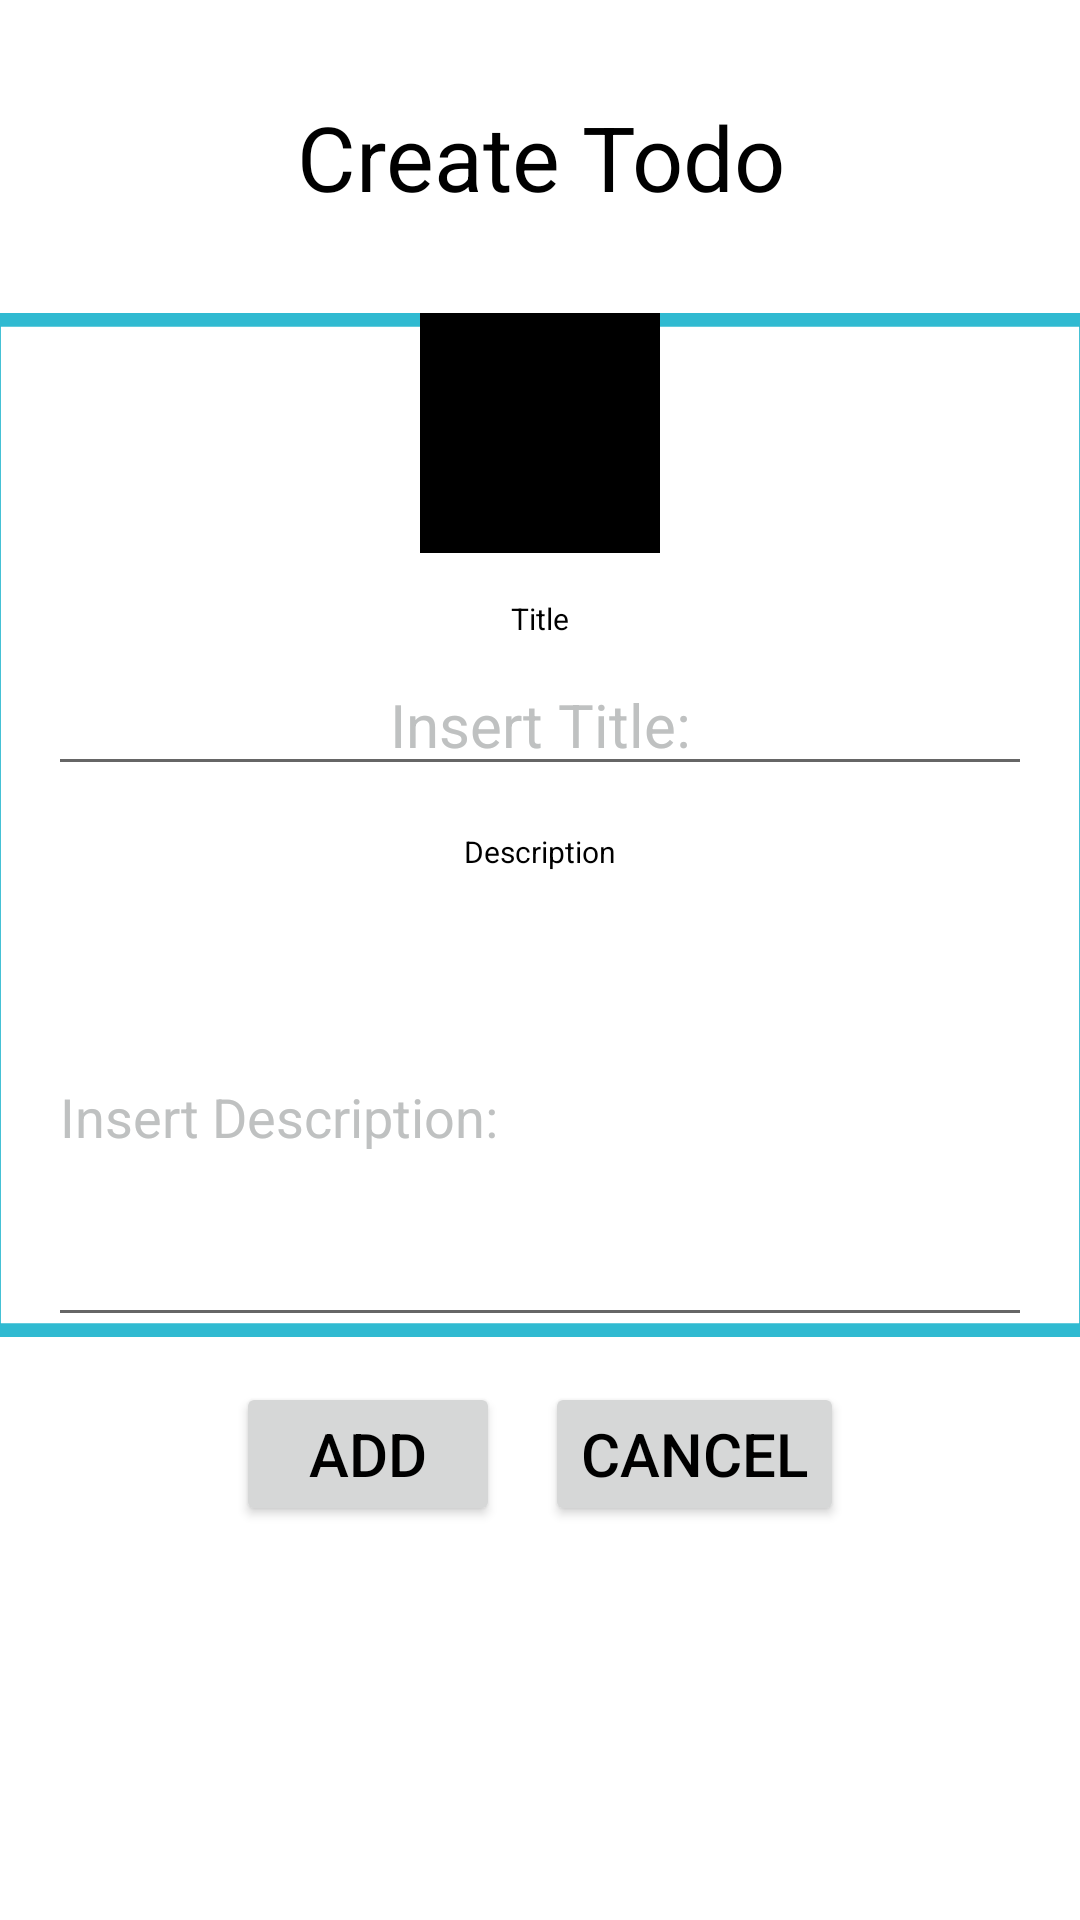

Reconstruct the res/layout file that produces this screen, plus the resources it refers to.
<!-- AndroidManifest.xml: application theme Theme.Alarm03 -->
<!-- res/layout/activity_create_todo_item.xml -->
<?xml version="1.0" encoding="utf-8"?>
<LinearLayout xmlns:android="http://schemas.android.com/apk/res/android"
    xmlns:app="http://schemas.android.com/apk/res-auto"
    xmlns:tools="http://schemas.android.com/tools"
    android:layout_width="match_parent"
    android:layout_height="match_parent"
    android:background="@color/white"
    android:orientation="vertical"
    tools:context=".CreateTodoItemActivity">

    <TextView
        android:id="@+id/createLabelTextView"
        android:layout_width="match_parent"
        android:layout_height="wrap_content"
        android:layout_marginTop="32sp"
        android:text="Create Todo"
        android:textAlignment="center"
        android:textColor="@color/black"
        android:textSize="30sp" />

    <LinearLayout
        android:id="@+id/createLinearTitle"
        android:layout_width="match_parent"
        android:layout_height="wrap_content"
        android:layout_marginTop="32sp"
        android:background="@drawable/ic_edittext_background_1"
        android:orientation="vertical">


        <ImageView
            android:id="@+id/createClockImageView"
            android:layout_width="80dp"
            android:layout_height="wrap_content"
            android:layout_gravity="center"
            android:background="@color/black"
            android:onClick="getTime"
            android:src="@drawable/ic_baseline_add_alarm_24" />
        />

        <Switch
            android:id="@+id/createAlarmSwitch"
            android:layout_width="wrap_content"
            android:layout_height="wrap_content"
            android:layout_gravity="center"
            android:checked="false"
            android:onClick="setSwitch"
            android:switchTextAppearance="@color/black"
            android:textColor="@color/black"
            android:textSize="20sp"
            android:visibility="gone"
            tools:ignore="OnClick,UseSwitchCompatOrMaterialXml" />

        <TextView
            android:id="@+id/createTimeTextView"
            android:layout_width="wrap_content"
            android:layout_height="wrap_content"
            android:layout_gravity="center"
            android:layout_marginTop="15sp"
            android:onClick="getTime"
            android:textColor="@color/black"
            android:textSize="20sp"
            android:visibility="gone" />


        <TextView
            android:id="@+id/createTitleTextView"
            android:layout_width="match_parent"
            android:layout_height="wrap_content"
            android:layout_marginTop="15sp"
            android:layout_marginBottom="5sp"
            android:text="Title"
            android:textAlignment="center"
            android:textColor="@color/black"
            android:textSize="10sp" />

        <EditText
            android:id="@+id/createTitleEditView"
            android:layout_width="match_parent"
            android:layout_height="wrap_content"
            android:layout_marginLeft="16sp"
            android:layout_marginRight="16sp"
            android:cursorVisible="true"
            android:hint="Insert Title:"
            android:textAlignment="center"
            android:textColor="@color/black"
            android:textColorHint="@color/gray"
            android:textSize="20sp" />

        <TextView
            android:id="@+id/createDescriptionTextView"
            android:layout_width="match_parent"
            android:layout_height="wrap_content"
            android:layout_marginTop="15sp"
            android:layout_marginBottom="5sp"
            android:text="Description"
            android:textAlignment="center"
            android:textColor="@color/black"
            android:textSize="10sp" />

        <EditText
            android:id="@+id/createDescriptionEditView"
            android:layout_width="match_parent"
            android:layout_height="150dp"
            android:layout_marginLeft="16sp"
            android:layout_marginRight="16sp"
            android:cursorVisible="true"
            android:hint="Insert Description:"
            android:inputType="textMultiLine"
            android:textAlignment="textStart"
            android:textColor="@color/black"
            android:textColorHint="@color/gray"
            android:textSize="18sp" />

    </LinearLayout>

    <LinearLayout
        android:layout_width="wrap_content"
        android:layout_height="wrap_content"
        android:layout_marginTop="15sp"
        android:orientation="horizontal"
        android:layout_gravity="center">
        <Button
            android:layout_width="wrap_content"
            android:layout_height="wrap_content"
            android:id="@+id/createAddButton"
            android:textSize="20sp"
            android:onClick="addButtonClick"
            android:textColor="@color/black"
            android:text="Add" />
        <Button
            android:layout_width="wrap_content"
            android:layout_height="wrap_content"
            android:id="@+id/createCancelButton"
            android:textSize="20sp"
            android:layout_marginLeft="15sp"
            android:onClick="cancelButtonClick"
            android:textColor="@color/black"
            android:text="CanCel" />
        <Button
            android:layout_width="wrap_content"
            android:layout_height="wrap_content"
            android:id="@+id/createDeleteButton"
            android:textSize="20sp"
            android:layout_marginLeft="15sp"
            android:visibility="gone"
            android:onClick="deleteButtonClick"
            android:textColor="@color/Red"
            android:text="Delete" />

    </LinearLayout>


</LinearLayout>
<!-- resources referenced by this layout -->
<resources>
  <color name="Red">#FF0000</color>
  <color name="black">#FF000000</color>
  <color name="gray">#BFC1C1</color>
  <color name="white">#FFFFFFFF</color>
  <!-- drawable ic_baseline_add_alarm_24 (drawable) -->
  <vector android:height="80dp" android:tint="?attr/colorControlNormal"
      android:viewportHeight="24" android:viewportWidth="24"
      android:width="80dp" xmlns:android="http://schemas.android.com/apk/res/android">
      <path android:fillColor="@android:color/white" android:pathData="M7.88,3.39L6.6,1.86 2,5.71l1.29,1.53 4.59,-3.85zM22,5.72l-4.6,-3.86 -1.29,1.53 4.6,3.86L22,5.72zM12,4c-4.97,0 -9,4.03 -9,9s4.02,9 9,9c4.97,0 9,-4.03 9,-9s-4.03,-9 -9,-9zM12,20c-3.87,0 -7,-3.13 -7,-7s3.13,-7 7,-7 7,3.13 7,7 -3.13,7 -7,7zM13,9h-2v3L8,12v2h3v3h2v-3h3v-2h-3L13,9z"/>
  </vector>
  <!-- drawable ic_edittext_background_1 (drawable) -->
  <vector android:height="70dp" android:viewportHeight="75"
      android:viewportWidth="1211" android:width="1130.2667dp" xmlns:android="http://schemas.android.com/apk/res/android">
      <path android:fillColor="#fff" android:pathData="M0.5,0.5h1210v74h-1210z"/>
      <path android:fillColor="#30bad1" android:pathData="M1210,1V74H1V1H1210m1,-1H0V75H1211V0Z"/>
  </vector>
  <style name="Theme.Alarm03" parent="Theme.MaterialComponents.DayNight.DarkActionBar">
          
          <item name="colorPrimary">@color/purple_500</item>
          <item name="colorPrimaryVariant">@color/purple_700</item>
          <item name="colorOnPrimary">@color/white</item>
          
          <item name="colorSecondary">@color/teal_200</item>
          <item name="colorSecondaryVariant">@color/teal_700</item>
          <item name="colorOnSecondary">@color/black</item>
          
          <item name="android:statusBarColor" tools:targetApi="l">?attr/colorPrimaryVariant</item>
          
      </style>
  <color name="purple_500">#FF6200EE</color>
  <color name="purple_700">#FF3700B3</color>
  <color name="teal_200">#FF03DAC5</color>
  <color name="teal_700">#FF018786</color>
</resources>
